Run: headless pygame with SDL's dummy video driver; simulated clock (each Clock.tick advances the game by its frame time, no real sleeping); random seed 0; keys injected as events and as key.get_pressed() state; no mouse input.
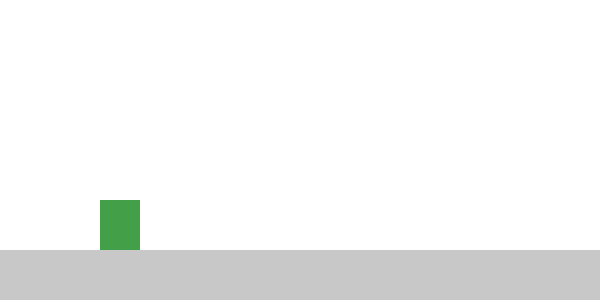
Frame 1 of 4 · flips 1–60 · no input
Frame 2 of 4 · flips 61–180 · tapped SPACE, RETURN · held RIGHT (→), D · screen unchanged from frame 1, image omitted
Frame 3 of 4 · flips 181–300 · held DOWN (↓), S · screen unchanged from frame 2, image omitted
Frame 4 of 4 · flips 301–420 · held LEFT (←), A, UP (↑), W · screen unchanged from frame 3, image omitted

The pygame program that drew these frames:

# 小恐龙跳一跳_第1节课_恐龙与地面.py
# 学习目标：掌握如何划分游戏图层（背景、地面、角色），并绘制静态的游戏世界

import pygame  # 导入库

pygame.init()  # 初始化
chuangkou = pygame.display.set_mode((600, 300))  # 窗口（是什么），横版长条显示（为什么），元组坐标（怎么用）
pygame.display.set_caption("Dino Run - Lesson 1")
shizhong = pygame.time.Clock()

# 基础参数：地面高度、恐龙坐标
dimian_y = 250  # 地面位置（是什么），决定角色站立高度（为什么），固定数值（怎么用）
konglong_x, konglong_y = 100, 200 # 恐龙位置（是什么），起始点（为什么），变量初始化（怎么用）

yunxing = True
while yunxing:
    for ev in pygame.event.get():
        if ev.type == pygame.QUIT: yunxing = False

    chuangkou.fill((255, 255, 255)) # 刷白色背景
    
    # 绘制地面：灰色长方形
    pygame.draw.rect(chuangkou, (200, 200, 200), (0, dimian_y, 600, 50)) # 地面（是什么），视觉基准（为什么），draw.rect绘图（怎么用）
    
    # 绘制静态恐龙：绿色方块
    pygame.draw.rect(chuangkou, (67, 160, 72), (konglong_x, konglong_y, 40, 50)) # 恐龙（是什么），游戏主角（为什么），draw.rect绘图（怎么用）

    pygame.display.flip(); shizhong.tick(60)

pygame.quit()
